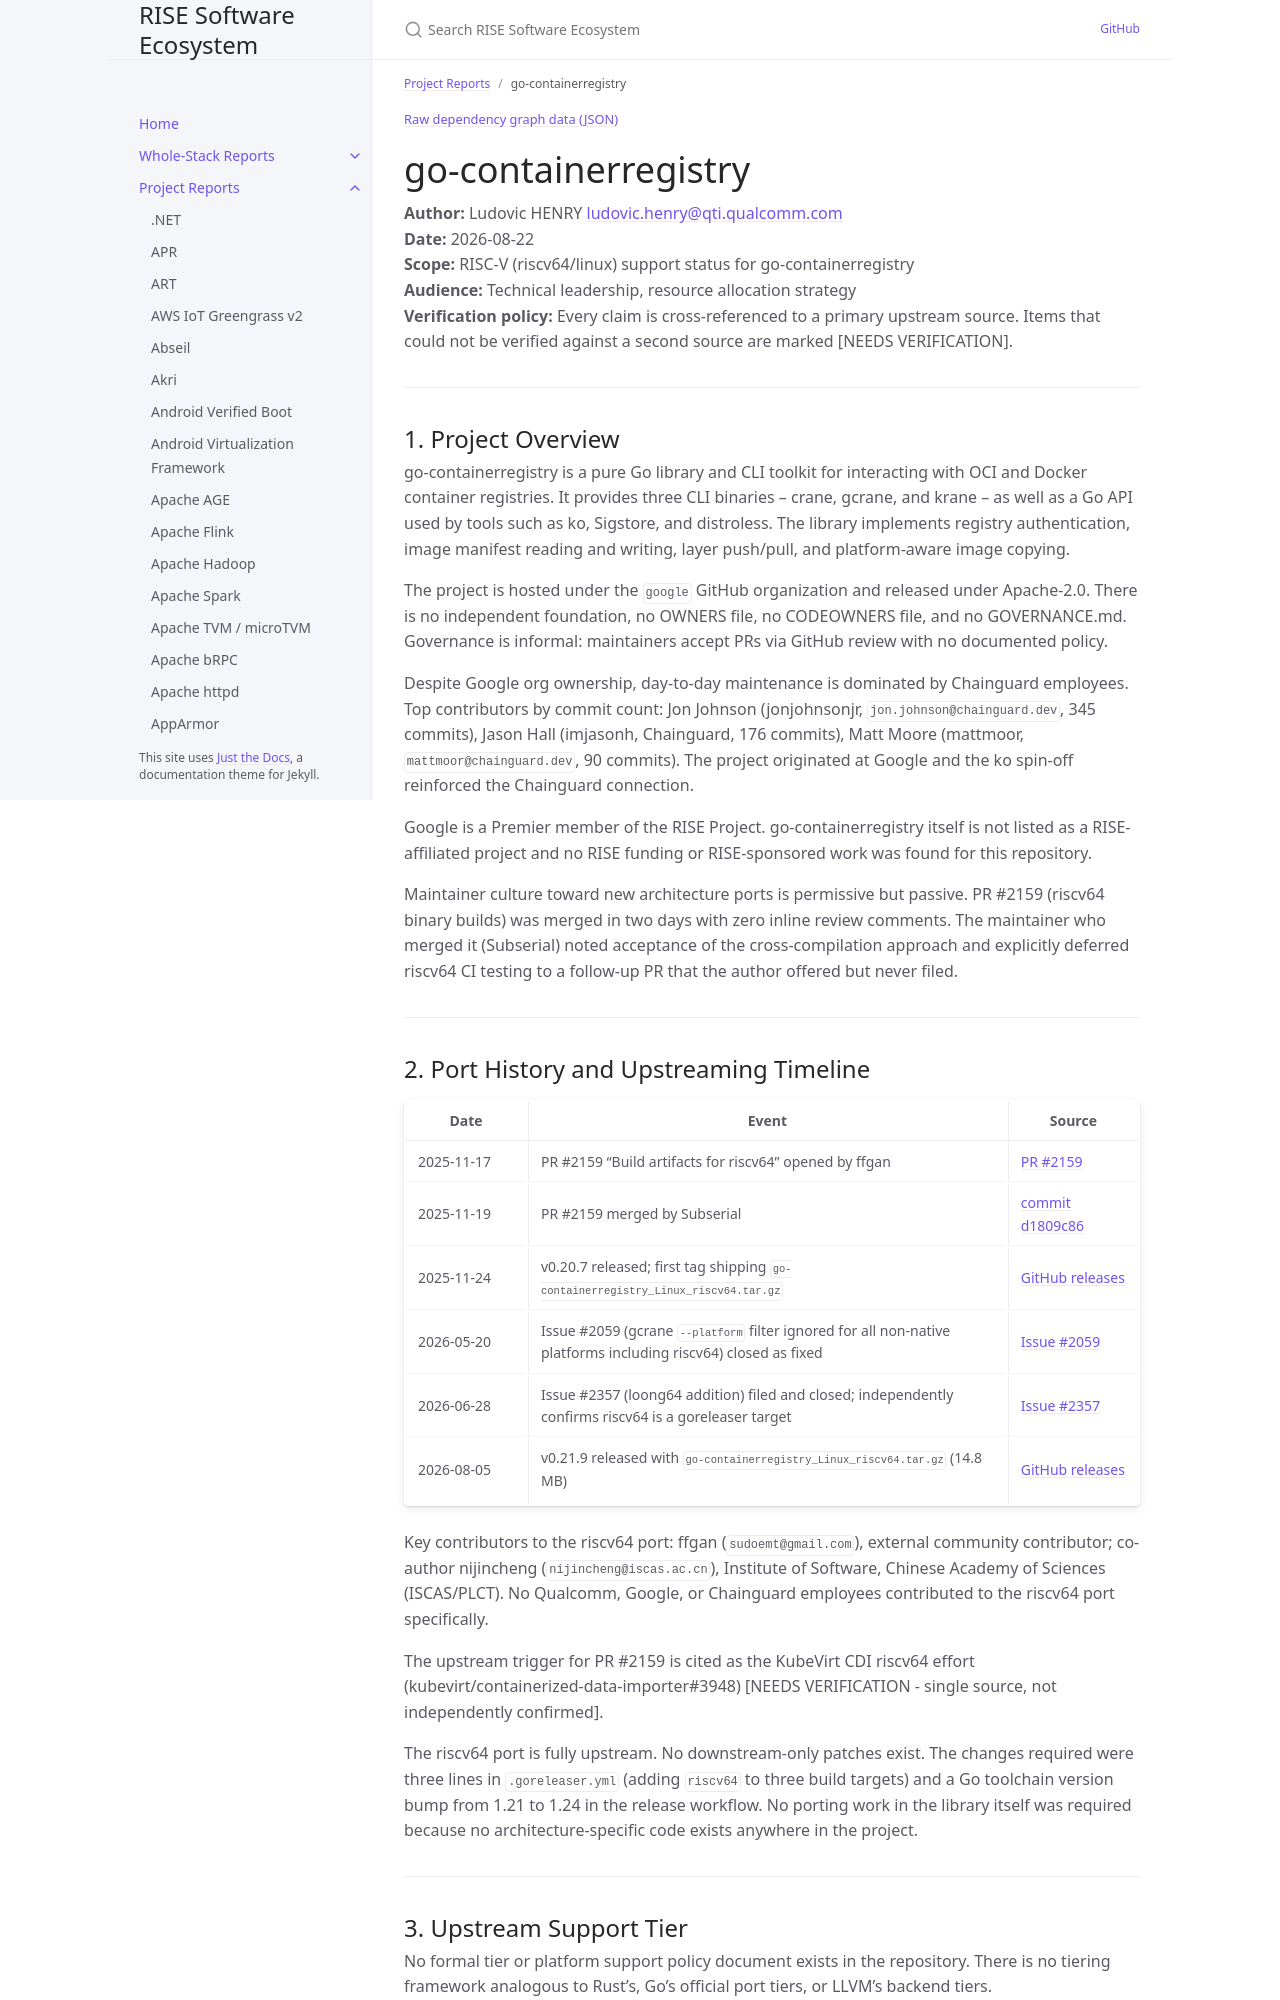

repository: riseproject-dev/sw-ecosystem · page: pr-preview/pr-9/project-reports/go-containerregistry.html · generator: jekyll

---
title: go-containerregistry
parent: Project Reports
dependencies:
  - name: Go
    relation: build-dependency
    criticality: critical
  - name: klauspost/compress
    relation: runtime-dependency
    criticality: critical
---

{% include dependency-graph.html slug="dependencies" subset="go-containerregistry" %}

# go-containerregistry

**Author:** Ludovic HENRY <ludovic.henry@qti.qualcomm.com><br/>
**Date:** 2026-08-22<br/>
**Scope:** RISC-V (riscv64/linux) support status for go-containerregistry<br/>
**Audience:** Technical leadership, resource allocation strategy<br/>
**Verification policy:** Every claim is cross-referenced to a primary upstream source. Items that could not be verified against a second source are marked [NEEDS VERIFICATION].<br/>

---

## 1. Project Overview

go-containerregistry is a pure Go library and CLI toolkit for interacting with OCI and Docker container registries. It provides three CLI binaries -- crane, gcrane, and krane -- as well as a Go API used by tools such as ko, Sigstore, and distroless. The library implements registry authentication, image manifest reading and writing, layer push/pull, and platform-aware image copying.

The project is hosted under the `google` GitHub organization and released under Apache-2.0. There is no independent foundation, no OWNERS file, no CODEOWNERS file, and no GOVERNANCE.md. Governance is informal: maintainers accept PRs via GitHub review with no documented policy.

Despite Google org ownership, day-to-day maintenance is dominated by Chainguard employees. Top contributors by commit count: Jon Johnson (jonjohnsonjr, `jon.johnson@chainguard.dev`, 345 commits), Jason Hall (imjasonh, Chainguard, 176 commits), Matt Moore (mattmoor, `mattmoor@chainguard.dev`, 90 commits). The project originated at Google and the ko spin-off reinforced the Chainguard connection.

Google is a Premier member of the RISE Project. go-containerregistry itself is not listed as a RISE-affiliated project and no RISE funding or RISE-sponsored work was found for this repository.

Maintainer culture toward new architecture ports is permissive but passive. PR #2159 (riscv64 binary builds) was merged in two days with zero inline review comments. The maintainer who merged it (Subserial) noted acceptance of the cross-compilation approach and explicitly deferred riscv64 CI testing to a follow-up PR that the author offered but never filed.

---
